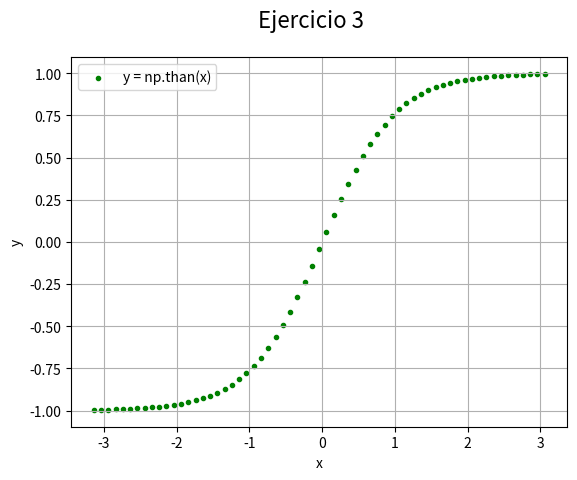

Reproduce this figure in Python.
# Matplotlib [Python]
# Ejercicios de práctica

# Autor: Inove Coding School
# Version: 2.0

# IMPORTANTE: NO borrar los comentarios
# que aparecen en verde con el hashtag "#"

# Ejercicios de matplotlib
import numpy as np
import matplotlib.pyplot as plt


if __name__ == '__main__':
    print("Bienvenidos a otra clase de Inove con Python")
    print("Scatter Plot")

    # NOTA: aproveche los ejemplos "scatter_plot" de clase

    # Se desea graficar la función tanh para el siguiente
    # intervalor de valores de "X"
    x = np.arange(-np.pi, np.pi, 0.1)

    # Función y = tanh(x) --> tangente hiperbólica
    y = np.tanh(x)

    # Alumno: Graficar la función utilizando "scatter"
    # utilizando "x" e "y" ya disponible

    # Colocar la leyenda y el label con el nombre de la función

    # Elegir un marker a elección

    # Crear acá su gráfico

fig = plt.figure()
fig.suptitle('Ejercicio 3', fontsize=16)
ax = fig.add_subplot()
ax.scatter(x, y, c= "green", marker= ".", label = "y = np.than(x)")
ax.legend()
ax.set_ylabel("y")
ax.set_xlabel("x")
ax.grid("solid")
plt.show()
print("terminamos")
